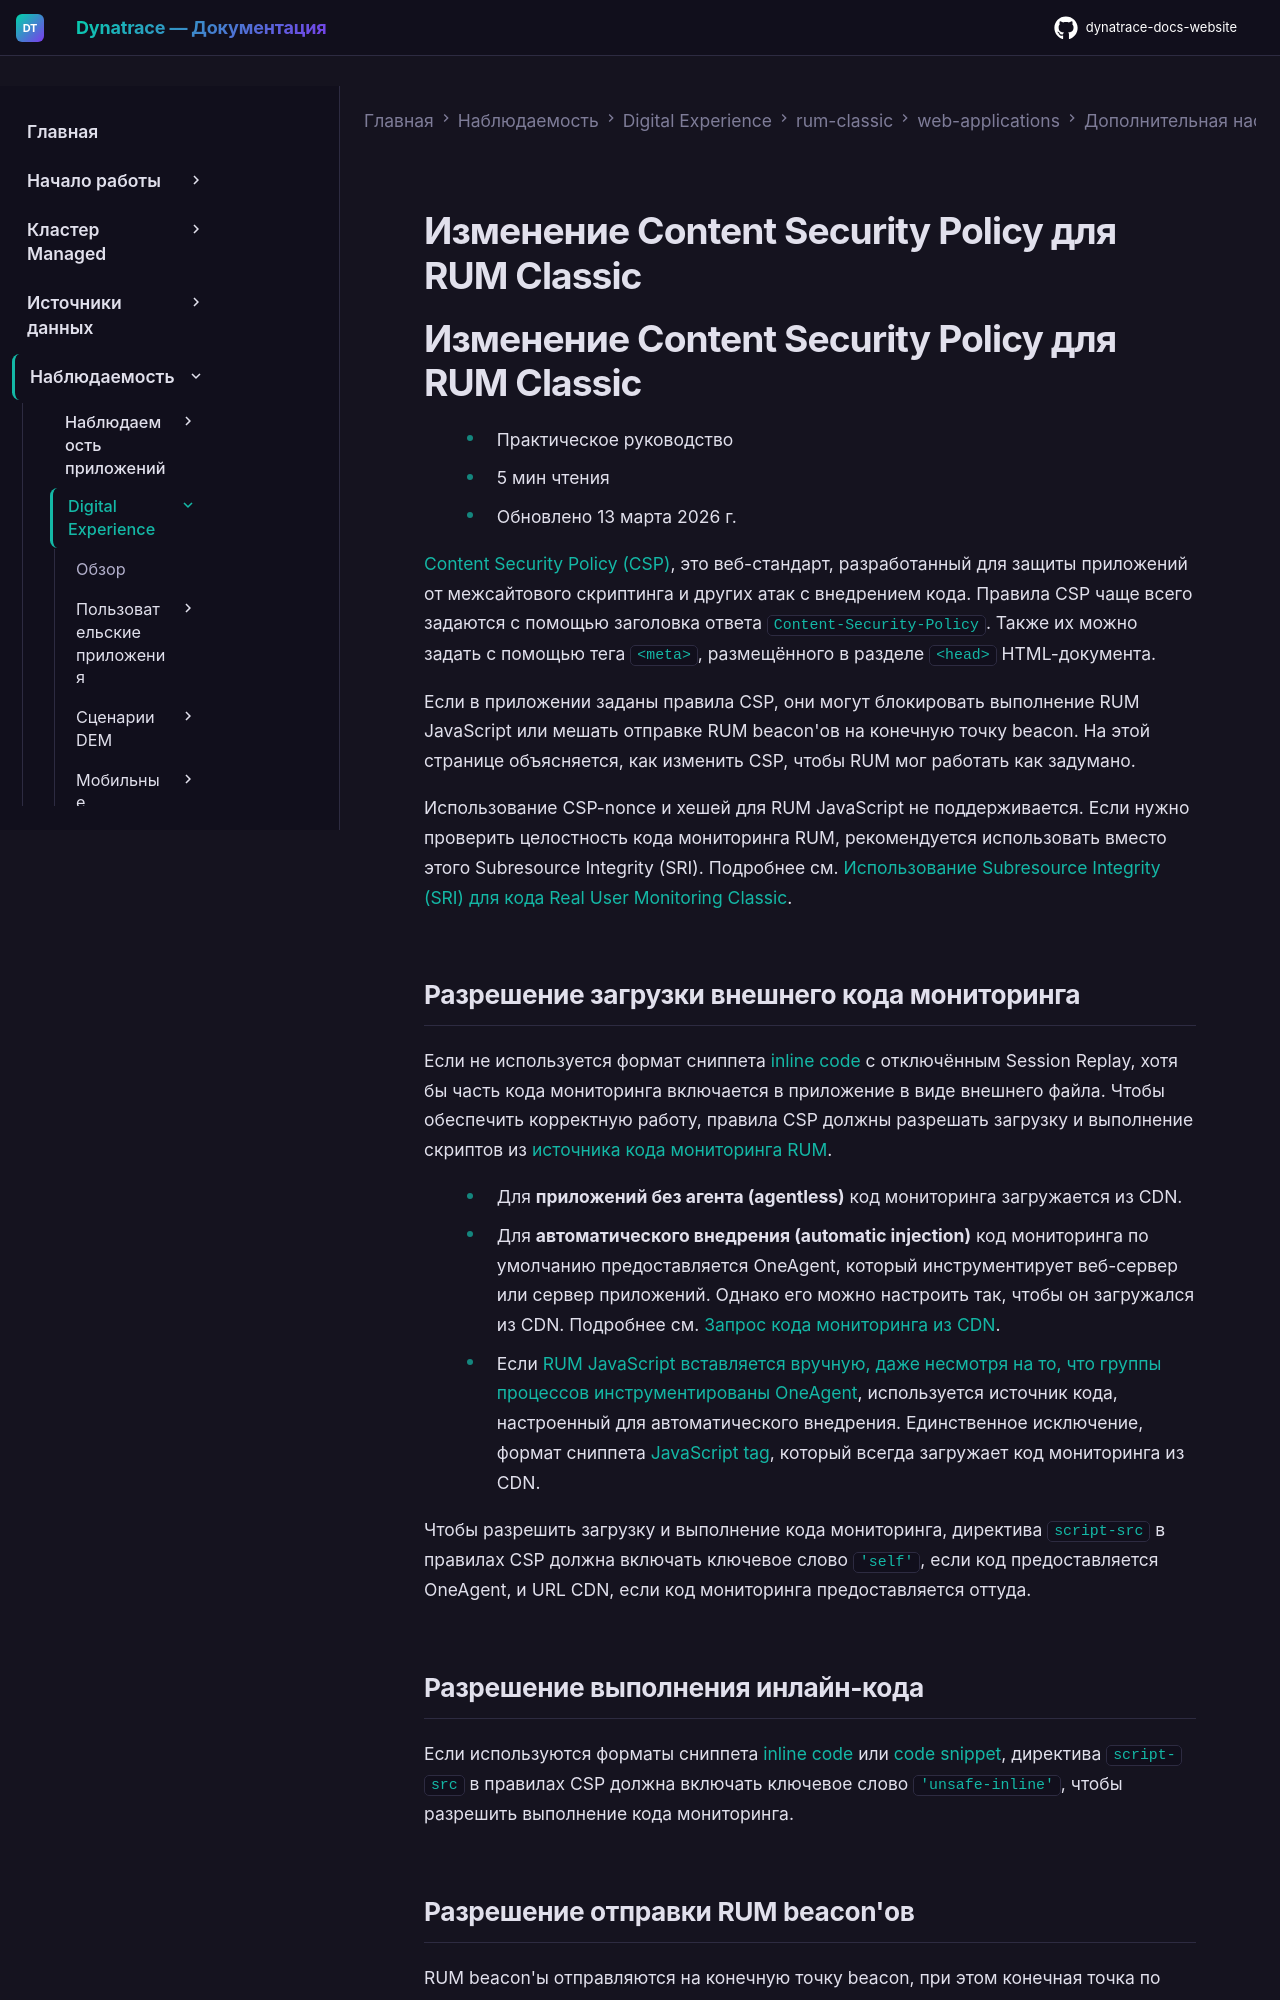

repository: Yerkebulan-Ardabayev/dynatrace-docs-website · page: managed-ru/observe/digital-experience/rum-classic/web-applications/additional-configuration/modify-csp-for-rum/index.html · generator: mkdocs

---
title: Изменение Content Security Policy для RUM Classic
source: https://docs.dynatrace.com/managed/observe/digital-experience/rum-classic/web-applications/additional-configuration/modify-csp-for-rum
---

# Изменение Content Security Policy для RUM Classic

# Изменение Content Security Policy для RUM Classic

* Практическое руководство
* 5 мин чтения
* Обновлено 13 марта 2026 г.

[Content Security Policy (CSP)](https://developer.mozilla.org/en-US/docs/Web/HTTP/Guides/CSP), это веб-стандарт, разработанный для защиты приложений от межсайтового скриптинга и других атак с внедрением кода. Правила CSP чаще всего задаются с помощью заголовка ответа `Content-Security-Policy`. Также их можно задать с помощью тега `<meta>`, размещённого в разделе `<head>` HTML-документа.

Если в приложении заданы правила CSP, они могут блокировать выполнение RUM JavaScript или мешать отправке RUM beacon'ов на конечную точку beacon. На этой странице объясняется, как изменить CSP, чтобы RUM мог работать как задумано.

Использование CSP-nonce и хешей для RUM JavaScript не поддерживается. Если нужно проверить целостность кода мониторинга RUM, рекомендуется использовать вместо этого Subresource Integrity (SRI). Подробнее см. [Использование Subresource Integrity (SRI) для кода Real User Monitoring Classic](/managed/observe/digital-experience/rum-classic/web-applications/initial-setup/subresource-integrity "Use the Subresource Integrity (SRI) browser feature to ensure the integrity of Real User Monitoring Classic code.").
